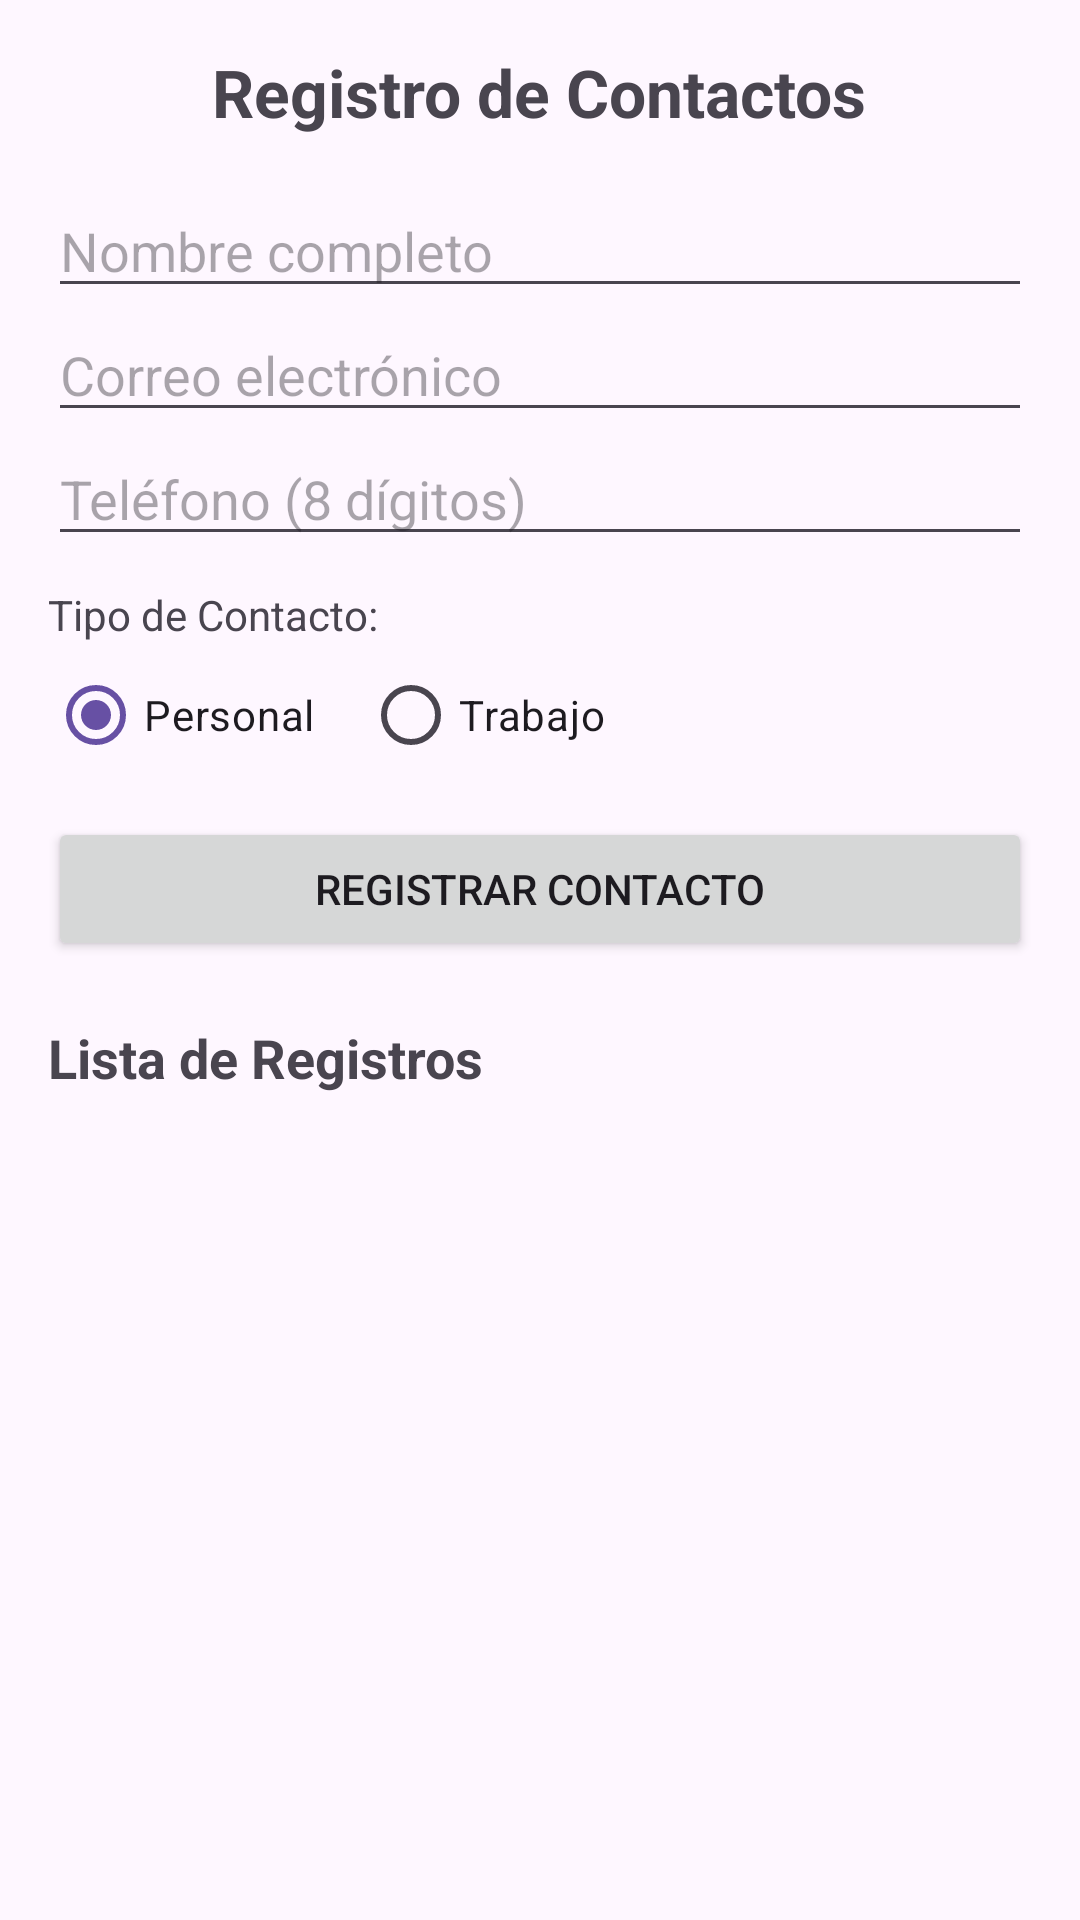

Android layout source for this screen:
<!-- AndroidManifest.xml: application theme Theme.RegistrosContactos -->
<!-- res/layout/activity_main.xml -->
<?xml version="1.0" encoding="utf-8"?>
<ScrollView xmlns:android="http://schemas.android.com/apk/res/android"
    android:layout_width="match_parent"
    android:layout_height="match_parent"
    android:padding="16dp">

    <LinearLayout
        android:layout_width="match_parent"
        android:layout_height="wrap_content"
        android:orientation="vertical">

        <TextView
            android:layout_width="wrap_content"
            android:layout_height="wrap_content"
            android:text="Registro de Contactos"
            android:textSize="22sp"
            android:textStyle="bold"
            android:layout_gravity="center"
            android:layout_marginBottom="16dp" />

        <EditText
            android:id="@+id/etNombre"
            android:layout_width="match_parent"
            android:layout_height="wrap_content"
            android:hint="Nombre completo"
            android:inputType="textPersonName" />

        <EditText
            android:id="@+id/etCorreo"
            android:layout_width="match_parent"
            android:layout_height="wrap_content"
            android:hint="Correo electrónico"
            android:inputType="textEmailAddress" />

        <EditText
            android:id="@+id/etTelefono"
            android:layout_width="match_parent"
            android:layout_height="wrap_content"
            android:hint="Teléfono (8 dígitos)"
            android:inputType="phone"
            android:maxLength="8" />

        <TextView
            android:layout_width="wrap_content"
            android:layout_height="wrap_content"
            android:text="Tipo de Contacto:"
            android:layout_marginTop="10dp" />

        <RadioGroup
            android:id="@+id/rgOpcion"
            android:layout_width="match_parent"
            android:layout_height="wrap_content"
            android:orientation="horizontal"
            android:layout_marginBottom="10dp">

            <RadioButton
                android:id="@+id/rbPersonal"
                android:layout_width="wrap_content"
                android:layout_height="wrap_content"
                android:text="Personal"
                android:checked="true" />

            <RadioButton
                android:id="@+id/rbTrabajo"
                android:layout_width="wrap_content"
                android:layout_height="wrap_content"
                android:text="Trabajo"
                android:layout_marginStart="16dp" />
        </RadioGroup>

        <Button
            android:id="@+id/btnEnviar"
            android:layout_width="match_parent"
            android:layout_height="wrap_content"
            android:text="Registrar Contacto" />

        <TextView
            android:layout_width="wrap_content"
            android:layout_height="wrap_content"
            android:text="Lista de Registros"
            android:textSize="18sp"
            android:textStyle="bold"
            android:layout_marginTop="20dp"
            android:layout_marginBottom="8dp" />

        <androidx.recyclerview.widget.RecyclerView
            android:id="@+id/rvContactos"
            android:layout_width="match_parent"
            android:layout_height="250dp" />

    </LinearLayout>
</ScrollView>
<!-- resources referenced by this layout -->
<resources>
  <style name="Theme.RegistrosContactos" parent="Base.Theme.RegistrosContactos" />
  <style name="Base.Theme.RegistrosContactos" parent="Theme.Material3.DayNight.NoActionBar">
          
          
      </style>
</resources>
